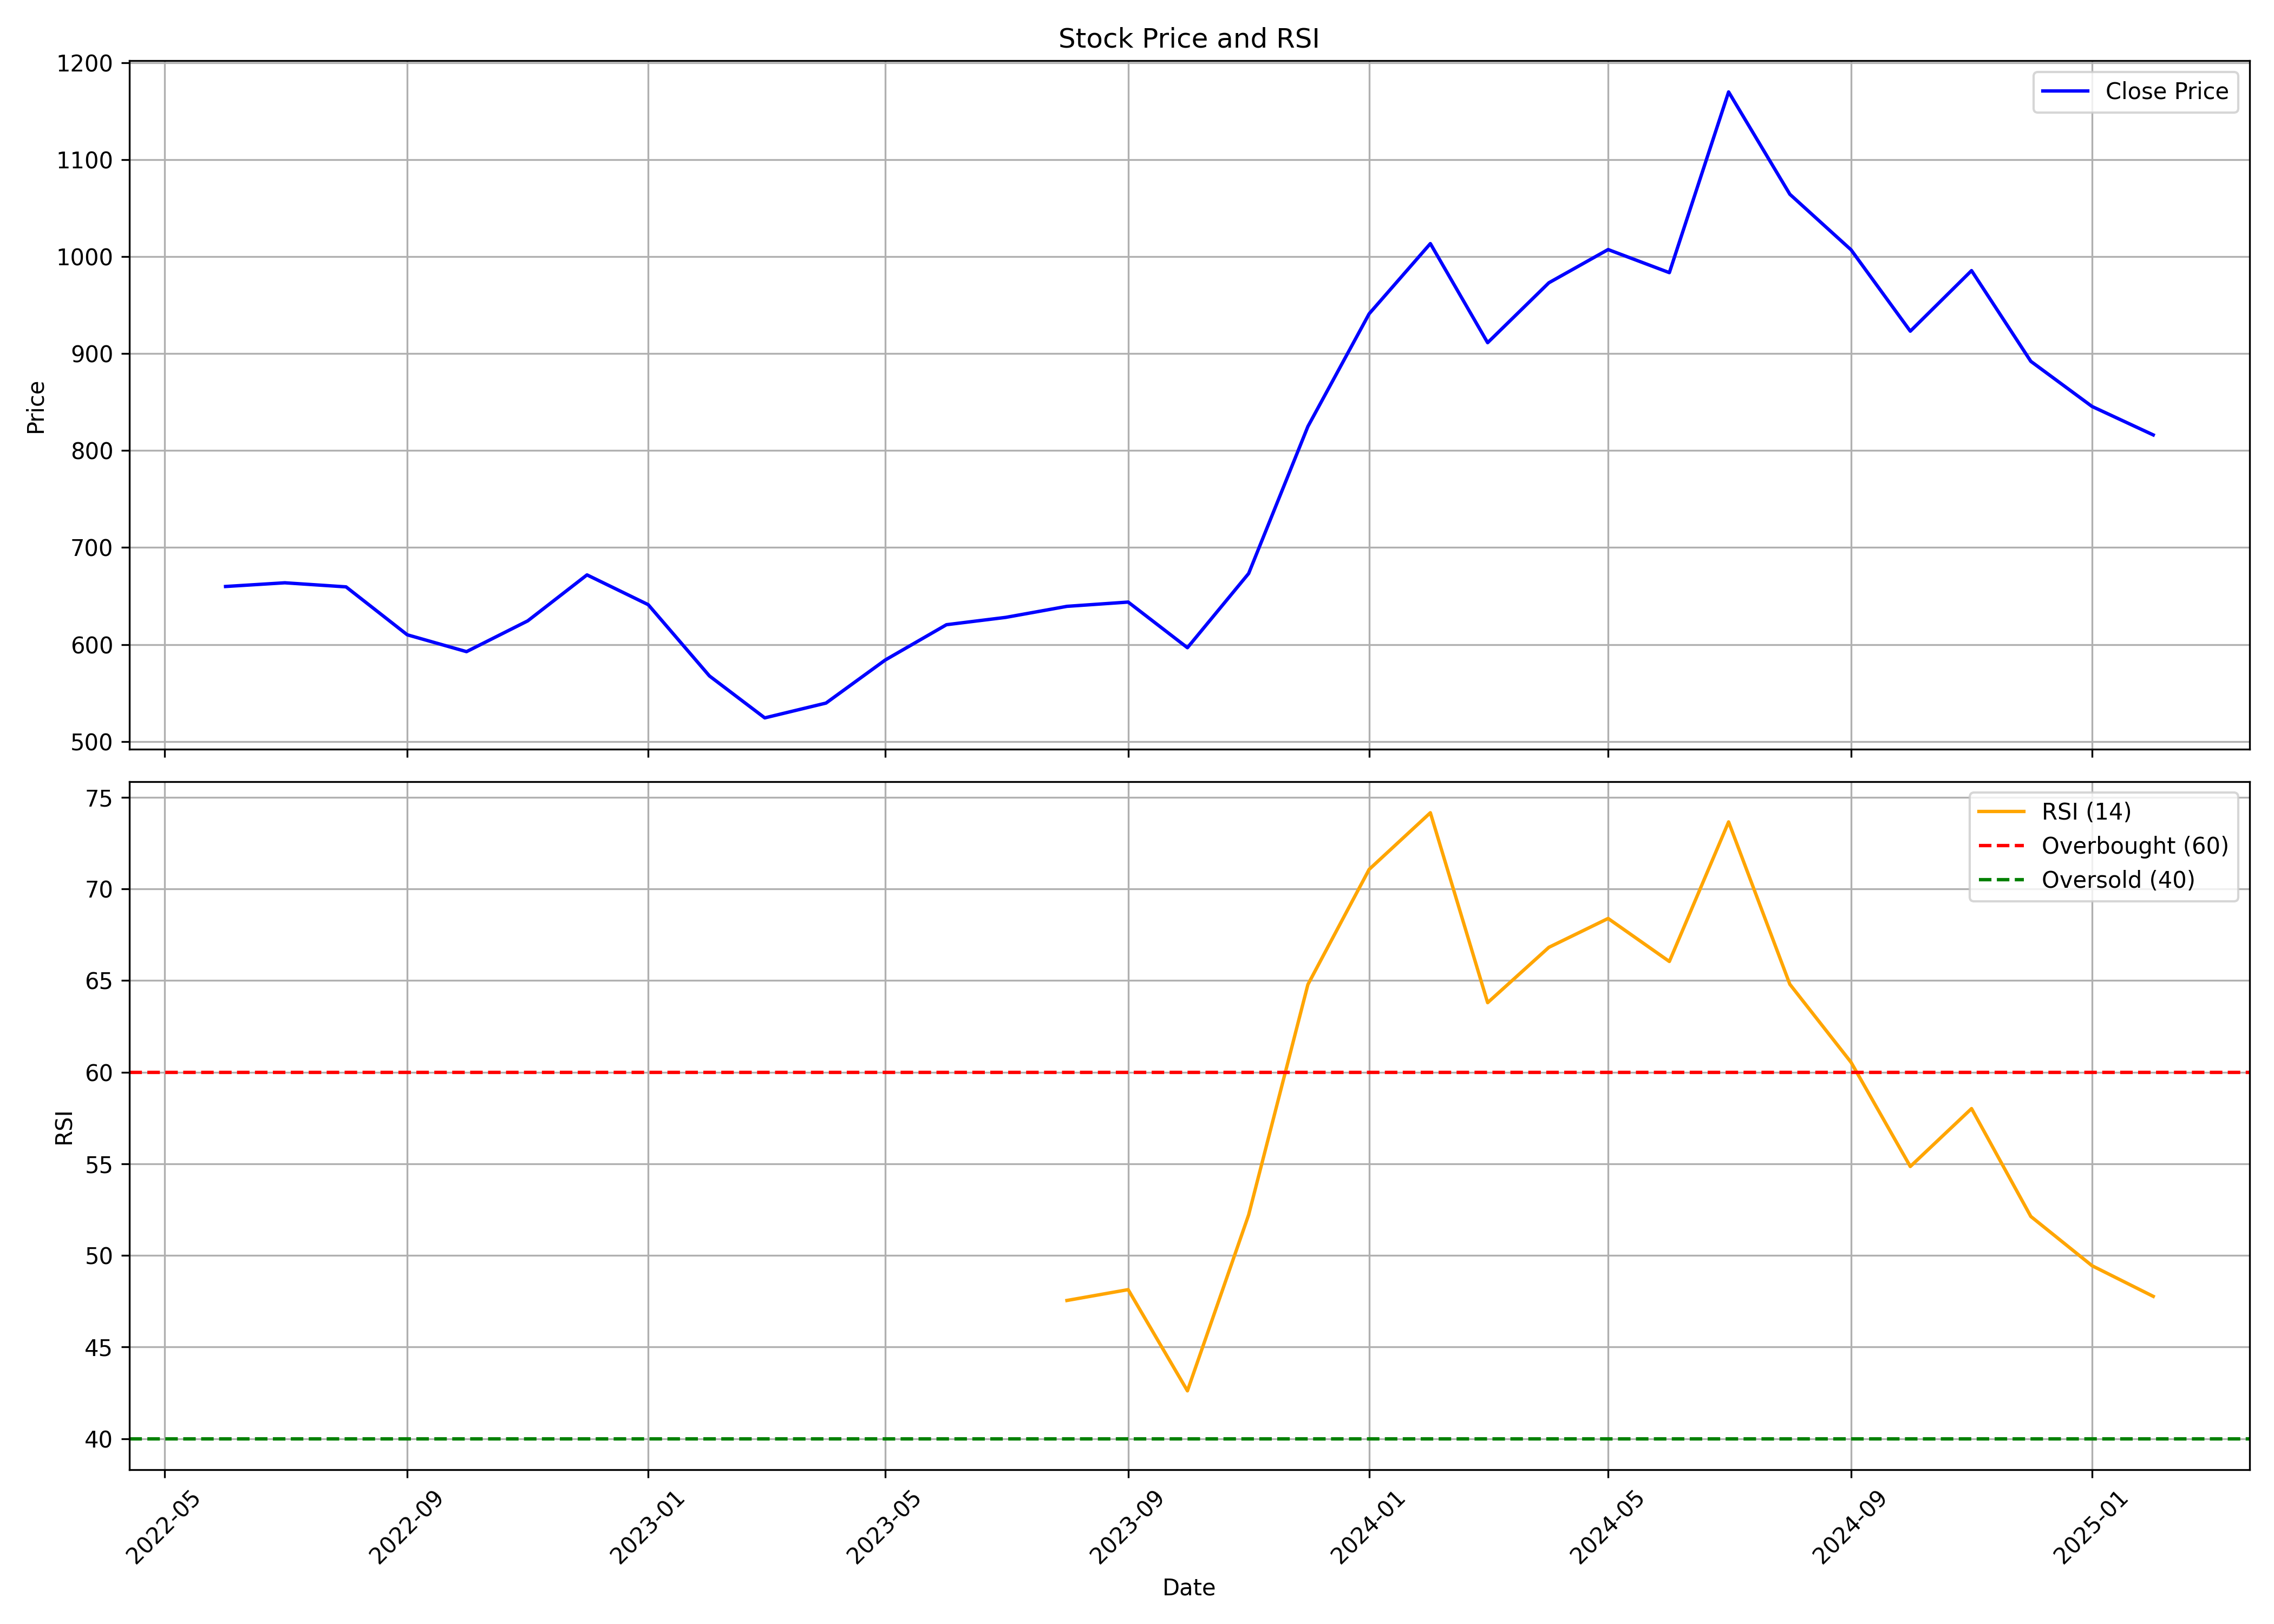

The file beside this chart, header and first rows:
, date, symbol, open, high, low, close, volume, rsi
0, 2022-06-01, LICI, 794.4, 800.4, 636.4, 659.8, 75459295, 
1, 2022-07-01, LICI, 660.9, 709.3, 655, 663.6, 28455214, 
2, 2022-08-01, LICI, 665.8, 691.8, 653.3, 659.4, 27529635, 
3, 2022-09-01, LICI, 660.4, 665.3, 605.4, 610, 31523965, 
4, 2022-10-01, LICI, 610.4, 623.9, 577, 592.6, 16975568, 
5, 2022-11-01, LICI, 597.5, 672.1, 591.8, 624.4, 30686346, 
6, 2022-12-01, LICI, 626.1, 740.1, 626.1, 671.8, 70077263, 
7, 2023-01-01, LICI, 672.2, 732, 627.2, 641.1, 33939505, 
8, 2023-02-01, LICI, 647.6, 652.9, 555.4, 567.6, 35959749, 
9, 2023-03-01, LICI, 570.4, 613.3, 520.1, 524.3, 26559349, 
10, 2023-04-01, LICI, 529.9, 546, 527.5, 539.6, 13941846, 
11, 2023-05-01, LICI, 539.6, 604, 538.8, 584, 34237875, 
12, 2023-06-01, LICI, 583.9, 641.8, 582.8, 620.4, 25552616, 
13, 2023-07-01, LICI, 623.1, 630.9, 602.7, 628, 16850709, 
14, 2023-08-01, LICI, 638.1, 672.7, 628.2, 639.3, 27826106, 47.54
15, 2023-09-01, LICI, 639.3, 684.6, 637.1, 643.8, 27328206, 48.13
16, 2023-10-01, LICI, 643.8, 645.8, 591.8, 596.7, 15317729, 42.61
17, 2023-11-01, LICI, 598.3, 692.6, 592.7, 673.2, 46411130, 52.21
18, 2023-12-01, LICI, 678.7, 836.1, 661, 824.8, 117492901, 64.78
19, 2024-01-01, LICI, 823.8, 962.9, 811.7, 941, 91762611, 71.06
20, 2024-02-01, LICI, 948.1, 1164, 917.5, 1013, 161072105, 74.16
21, 2024-03-01, LICI, 1022, 1043, 860.3, 911.2, 70594260, 63.79
22, 2024-04-01, LICI, 920, 1011, 919, 973, 56809421, 66.81
23, 2024-05-01, LICI, 973, 1061, 883.8, 1007, 72249476, 68.39
24, 2024-06-01, LICI, 1053, 1079, 875.3, 983.4, 73129498, 66.04
25, 2024-07-01, LICI, 989.6, 1191, 976.9, 1170, 107300668, 73.66
26, 2024-08-01, LICI, 1183, 1222, 1004, 1064, 58086057, 64.8
27, 2024-09-01, LICI, 1066, 1080, 991.0, 1007, 23548158, 60.54
28, 2024-10-01, LICI, 1008, 1012, 888.3, 923, 26403188, 54.85
29, 2024-11-01, LICI, 926.9, 992.2, 872.0, 985.5, 27203882, 58.01
30, 2024-12-01, LICI, 985.0, 1008, 878.5, 892.0, 31187582, 52.13
31, 2025-01-01, LICI, 896.0, 917.9, 805.0, 845.5, 21804017, 49.44
32, 2025-02-01, LICI, 846.0, 869.4, 809.2, 816.1, 7600100, 47.77
